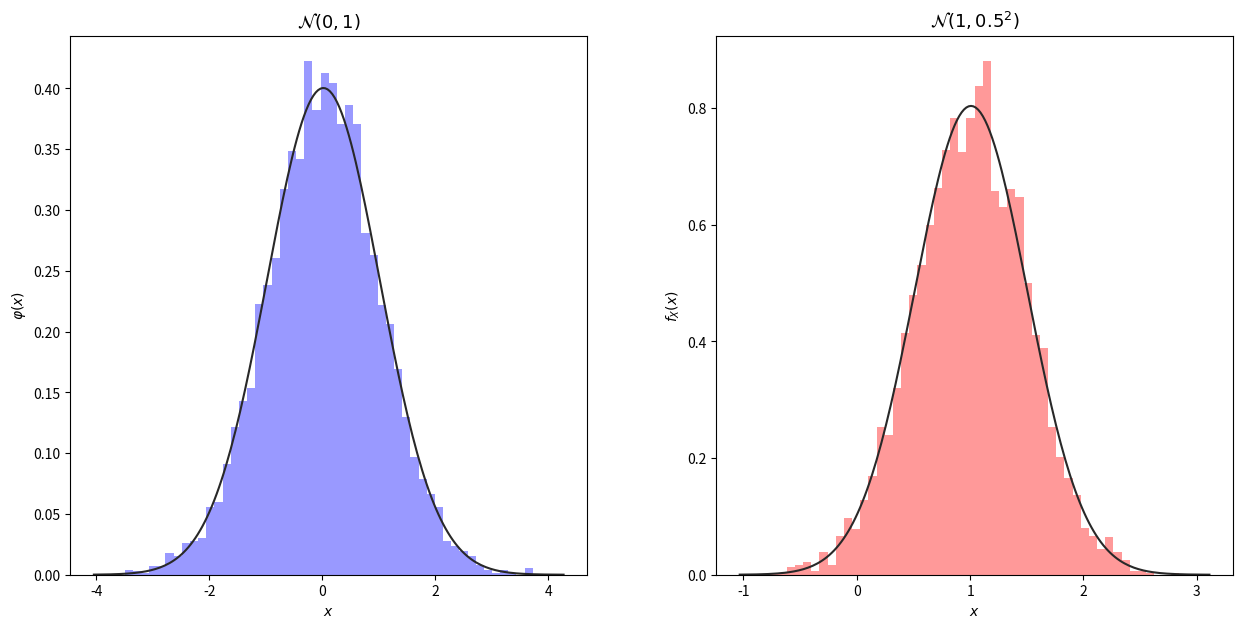

Here is the Python script that generated this plot:
import numpy as np
import matplotlib.pyplot as plt
import seaborn as sns
import scipy.stats as stats


std_norm = np.random.randn(5000)
norm = 1 + 0.5 * np.random.randn(5000)

fig, axs = plt.subplots(1, 2, figsize=(15, 7))
plt.subplots_adjust(hspace=0.25, wspace=0.25)

sns.distplot(std_norm, bins=50, kde=False, fit=stats.norm, color='blue', ax=axs[0])
sns.distplot(norm, bins=50, kde=False, fit=stats.norm, color='red', ax=axs[1])
axs[0].set_xlabel(r'$x$', fontsize=10)
axs[0].set_ylabel(r'$\varphi(x)$', fontsize=10)
axs[0].set_title(r'$\mathcal{N}(0, 1)$', fontsize=13)
axs[1].set_xlabel(r'$x$', fontsize=10)
axs[1].set_ylabel(r'$f_X(x)$', fontsize=10)
axs[1].set_title(r'$\mathcal{N}(1, 0.5^2)$', fontsize=13)
plt.savefig('normal.png')
